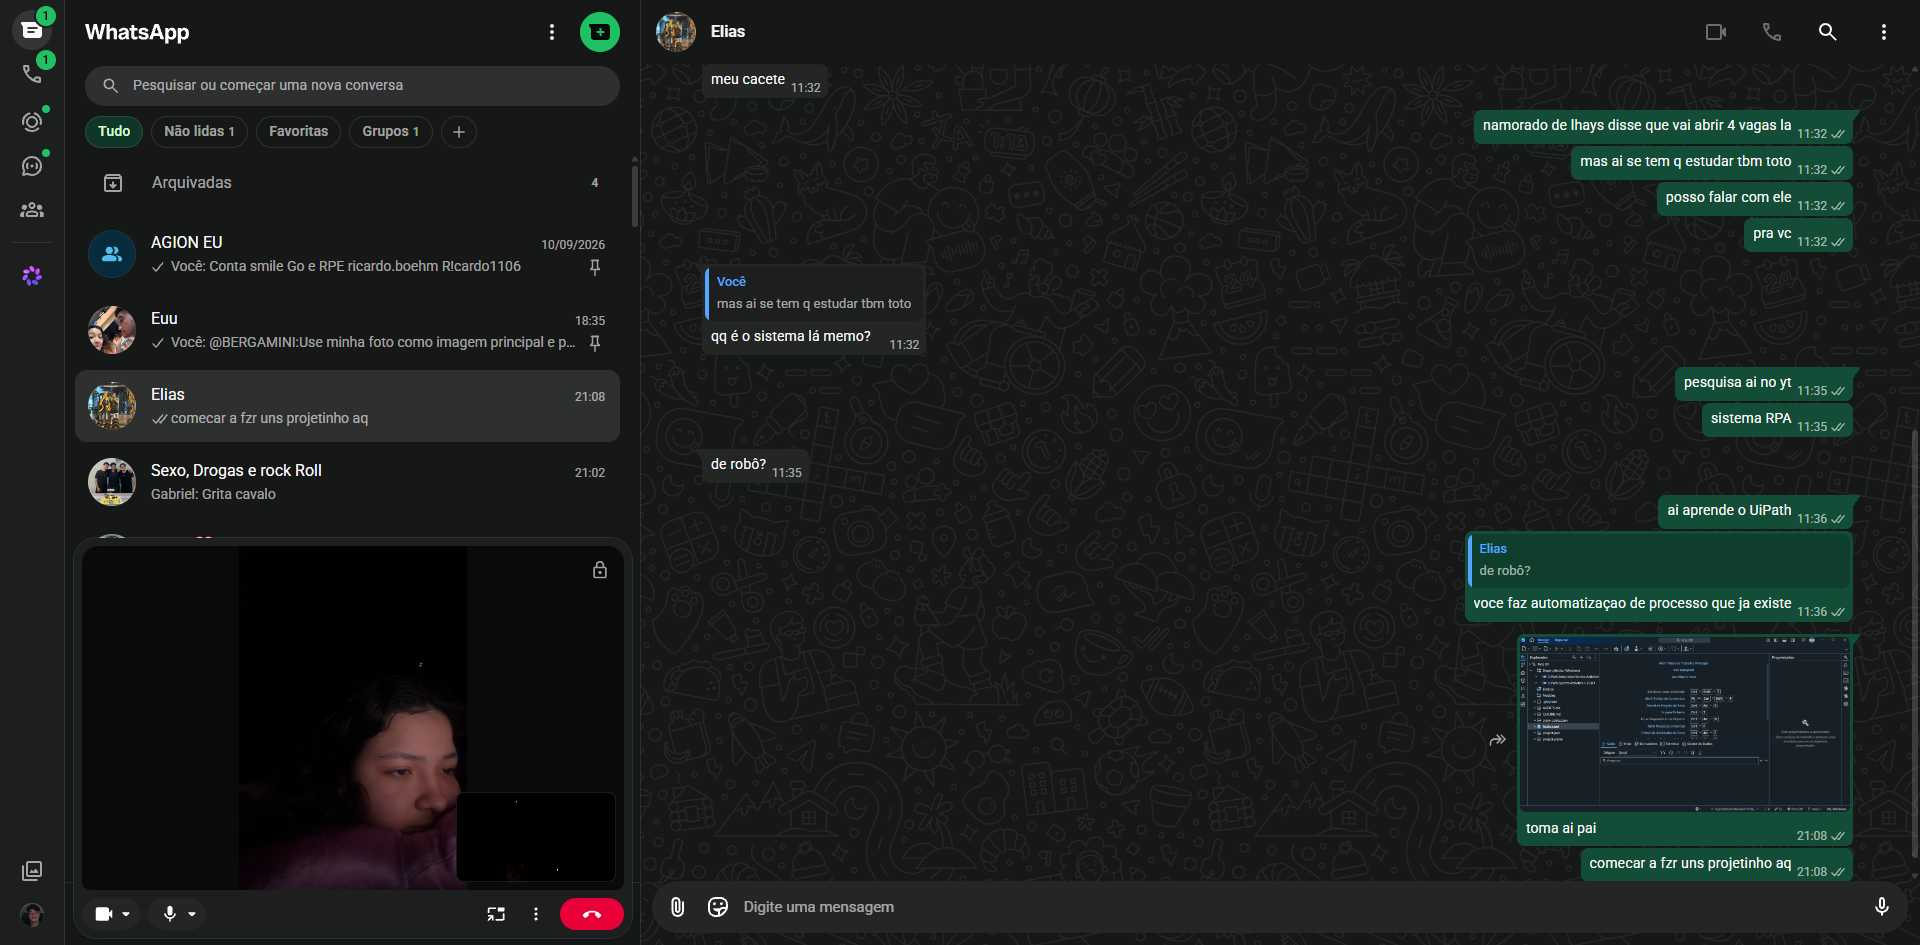
Task: Robô de controle de gastos via WhatsApp
Workflow: Main

Step 1: Chrome (1) WhatsApp in window '(1) WhatsApp' (chrome.exe)

Step 2: type "Central da Falência" into the text box in window '(1) WhatsApp' (chrome.exe) (no picture)

Step 3: click on the element 'Central da Falência*' in window '(2) WhatsApp' (chrome.exe) (no picture)

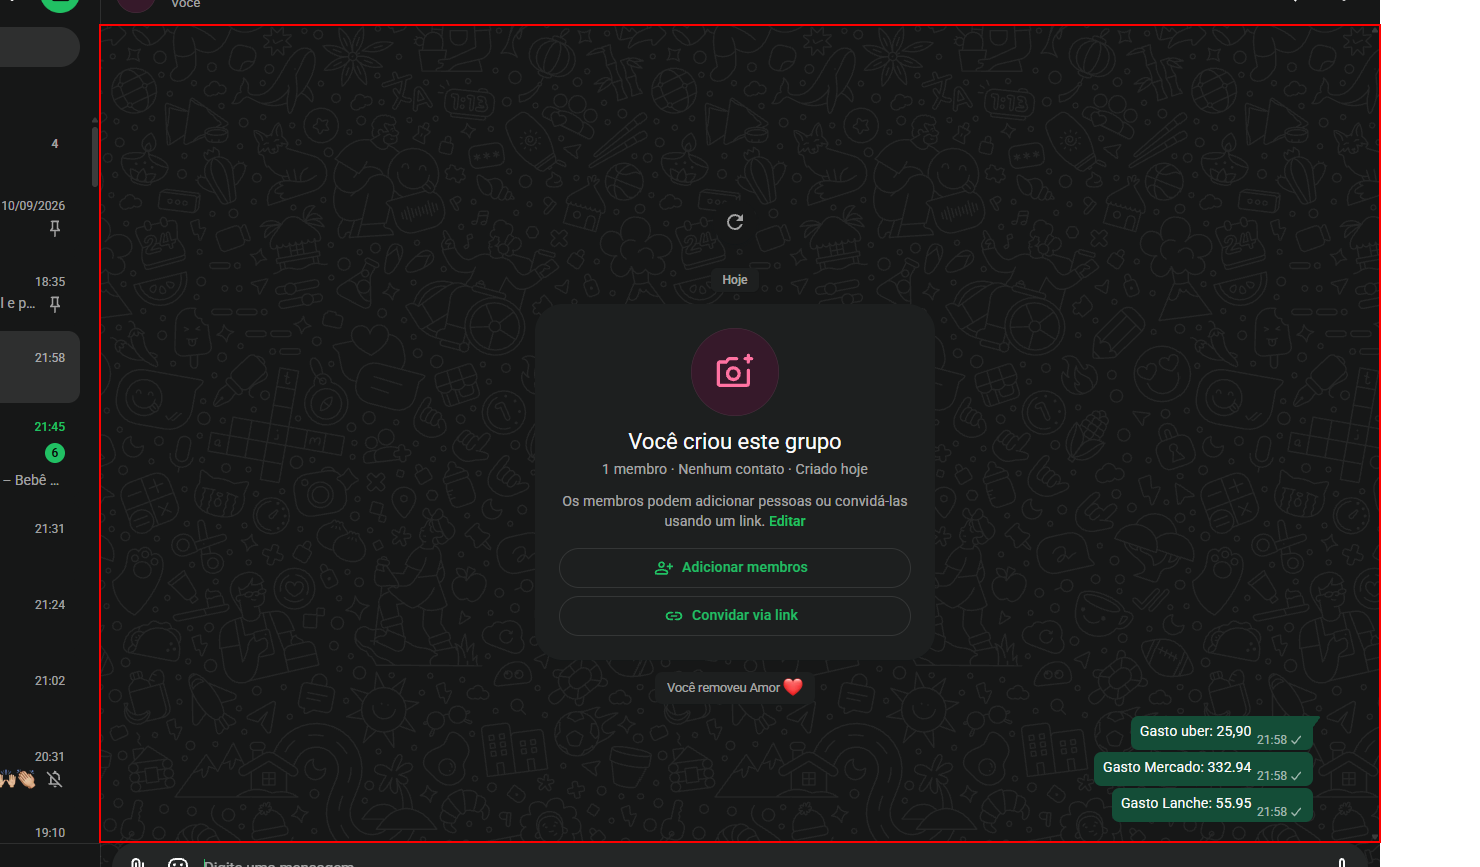
Step 4: find the element
